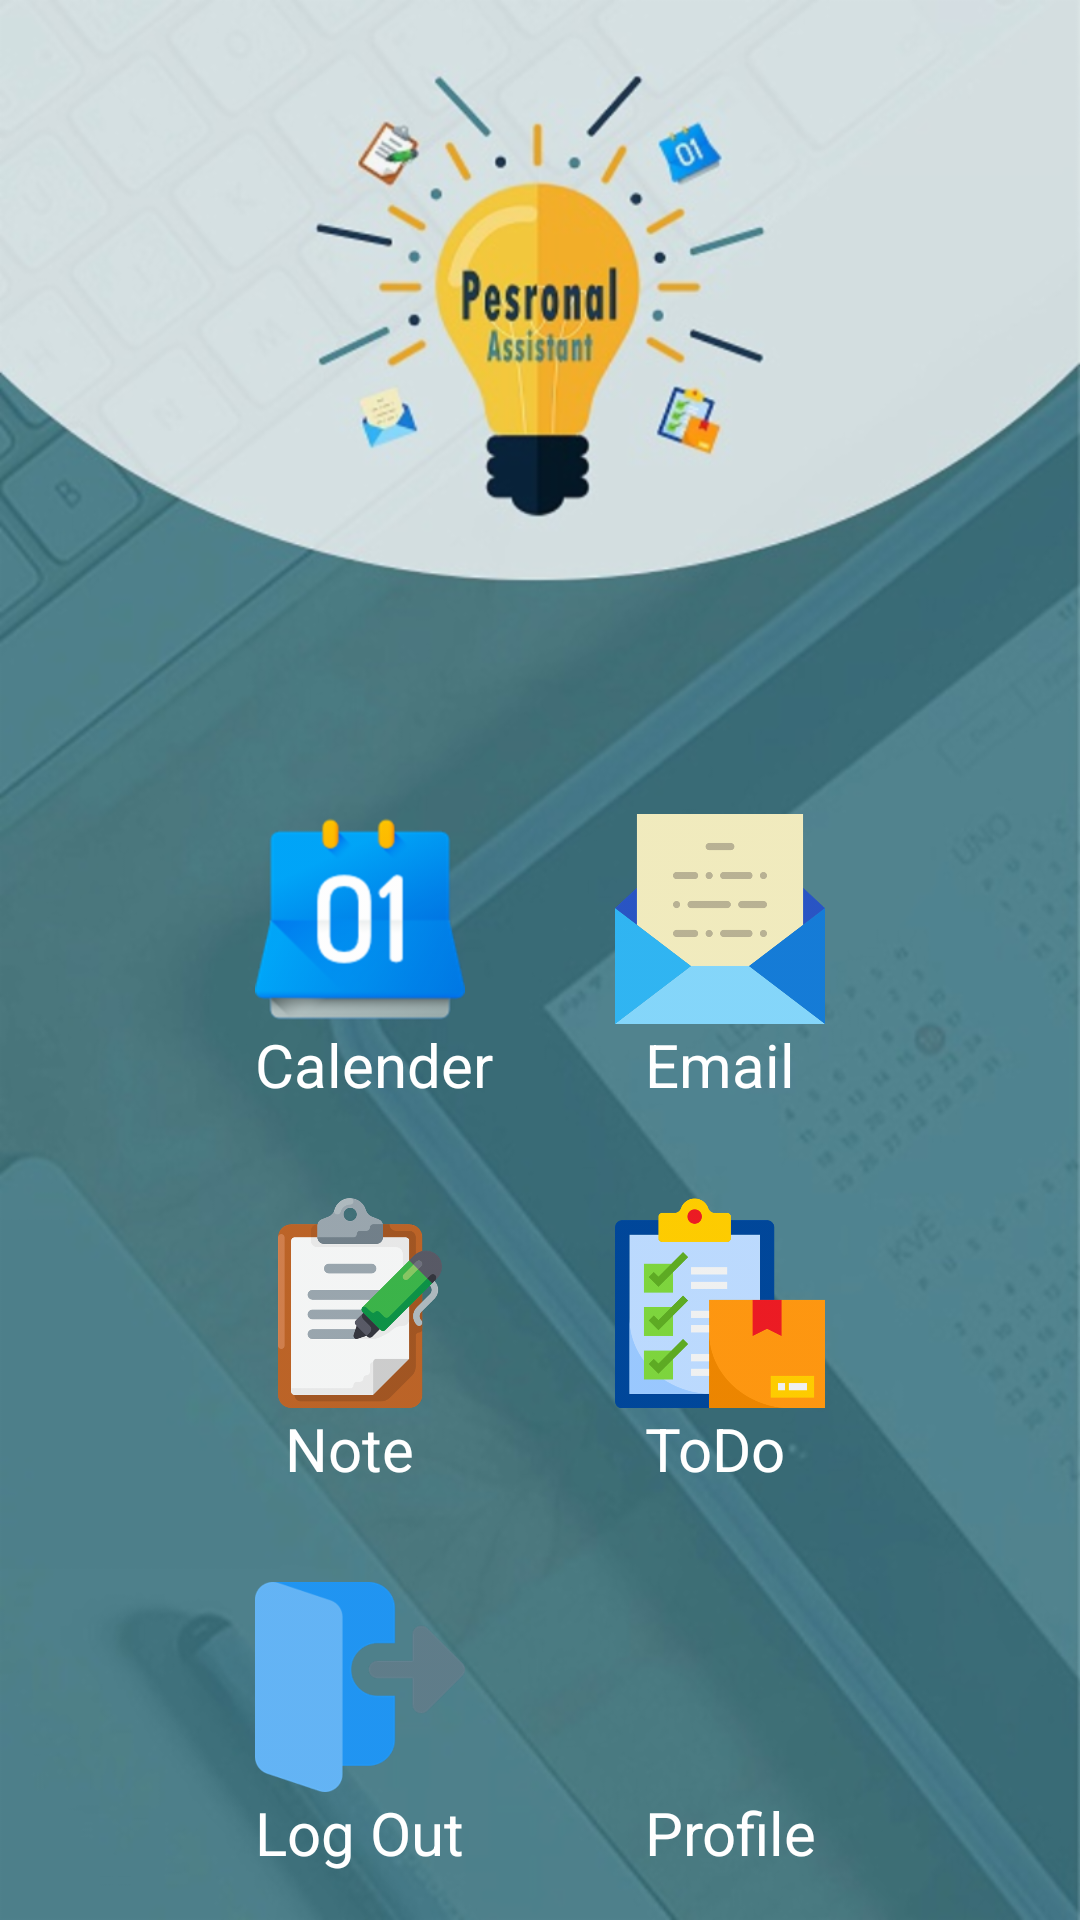

Reconstruct the res/layout file that produces this screen, plus the resources it refers to.
<!-- AndroidManifest.xml: application theme AppTheme -->
<!-- res/layout/activity_main.xml -->
<?xml version="1.0" encoding="utf-8"?>
<LinearLayout
        xmlns:android="http://schemas.android.com/apk/res/android"
        xmlns:tools="http://schemas.android.com/tools"
        xmlns:app="http://schemas.android.com/apk/res-auto"
        android:layout_width="match_parent"
        android:layout_height="match_parent"
        tools:context=".mainPac.MainActivity"
        android:orientation="vertical"
        android:weightSum="5"
        android:background="@drawable/main_entryyy"
        >
    <LinearLayout
          android:layout_width="match_parent"
          android:layout_height="0dp"
    android:layout_weight="2"

    >

    </LinearLayout>
    <LinearLayout
            android:gravity="center"
            android:layout_weight="1"
            android:layout_width="match_parent"
            android:layout_height="0dp"
            android:orientation="horizontal"

    >
        <RelativeLayout
                android:layout_width="match_parent"
                android:layout_height="match_parent"
                android:gravity="center"
        >
            <Button
                    android:background="@drawable/calendar"
                    android:id="@+id/mainCalender"
                    android:layout_width="70dp"
                    android:layout_height="70dp"
                    android:layout_marginEnd="50dp"
            />
            <TextView
                    android:textColor="#FFFFFF"
                    android:textSize="20sp"
                    android:layout_width="wrap_content"
                    android:layout_height="wrap_content"
                    android:text="Calender"
                    android:layout_below="@id/mainCalender"
            />
            <Button
                    android:background="@drawable/envelope"
                    android:id="@+id/mainSendMail"
                    android:layout_width="70dp"
                    android:layout_height="70dp"
                    android:layout_toRightOf="@id/mainCalender"
                   />
            <TextView

                    android:layout_toRightOf="@id/mainCalender"
                    android:textColor="#FFFFFF"
                    android:textSize="20sp"
                    android:layout_width="wrap_content"
                    android:layout_height="wrap_content"
                    android:text="  Email"
                    android:layout_below="@id/mainSendMail"
            />

        </RelativeLayout>


    </LinearLayout>
    <LinearLayout
            android:gravity="center"
            android:layout_weight="1"
            android:layout_width="match_parent"
            android:layout_height="0dp"
            android:orientation="horizontal"

    >
        <RelativeLayout
                android:layout_width="match_parent"
                android:layout_height="match_parent"
                android:gravity="center"
        >
            <Button
                    android:background="@drawable/clipboard"
                    android:id="@+id/mainNote"
                    android:layout_width="70dp"
                    android:layout_height="70dp"
                    android:layout_marginEnd="50dp"
            />
            <TextView
                    android:textColor="#FFFFFF"
                    android:textSize="20sp"
                    android:layout_width="wrap_content"
                    android:layout_height="wrap_content"
                    android:text="  Note"
                    android:layout_below="@id/mainNote"
            />
            <Button
                    android:background="@drawable/delivery"
                    android:id="@+id/mainToDo"
                    android:layout_width="70dp"
                    android:layout_height="70dp"
            android:layout_toRightOf="@id/mainNote"/>
            <TextView

                    android:layout_toRightOf="@id/mainNote"
                    android:textColor="#FFFFFF"
                    android:textSize="20sp"
                    android:layout_width="wrap_content"
                    android:layout_height="wrap_content"
                    android:text="  ToDo"
                    android:layout_below="@id/mainToDo"
            />
        </RelativeLayout>



    </LinearLayout>
    <LinearLayout
            android:gravity="center"
            android:layout_weight="1"
            android:layout_width="match_parent"
            android:layout_height="0dp"
            android:orientation="horizontal"

    >
        <RelativeLayout
                android:layout_width="match_parent"
                android:layout_height="match_parent"
                android:gravity="center"
        >
            <Button
                    android:background="@drawable/logout"
                    android:id="@+id/logOutNow"
                    android:layout_width="70dp"
                    android:layout_height="70dp"
                    android:layout_marginEnd="50dp"
            />
            <TextView
                    android:textColor="#FFFFFF"
                    android:textSize="20sp"
                    android:layout_width="wrap_content"
                    android:layout_height="wrap_content"
                    android:text="Log Out"
                    android:layout_below="@id/logOutNow"
            />
            <Button
                    android:background="@drawable/boy"
                    android:id="@+id/profileNow"
                    android:layout_width="70dp"
                    android:layout_height="70dp"
                    android:layout_toRightOf="@id/logOutNow"
            />
            <TextView

                    android:layout_toRightOf="@id/logOutNow"
                    android:textColor="#FFFFFF"
                    android:textSize="20sp"
                    android:layout_width="wrap_content"
                    android:layout_height="wrap_content"
                    android:text="  Profile"
                    android:layout_below="@id/profileNow"
            />
        </RelativeLayout>


    </LinearLayout>

</LinearLayout>
<!-- resources referenced by this layout -->
<resources>
  <!-- drawable calendar: png bitmap (drawable-hdpi, 8890 bytes) -->
  <!-- drawable clipboard: png bitmap (drawable-hdpi, 20266 bytes) -->
  <!-- drawable delivery: png bitmap (drawable-hdpi, 13744 bytes) -->
  <!-- drawable envelope: png bitmap (drawable-hdpi, 16336 bytes) -->
  <!-- drawable logout: png bitmap (drawable-hdpi, 6152 bytes) -->
  <!-- drawable main_entryyy: png bitmap (drawable-hdpi, 194280 bytes) -->
  <style name="AppTheme" parent="Theme.AppCompat.Light.DarkActionBar">
          
          <item name="colorPrimary">@color/colorPrimary</item>
          <item name="colorPrimaryDark">@color/colorPrimaryDark</item>
          <item name="colorAccent">@color/colorAccent</item>
      </style>
  <color name="colorPrimary">#5d979b</color>
  <color name="colorPrimaryDark">#dbe6e8</color>
  <color name="colorAccent">#D81B60</color>
</resources>
